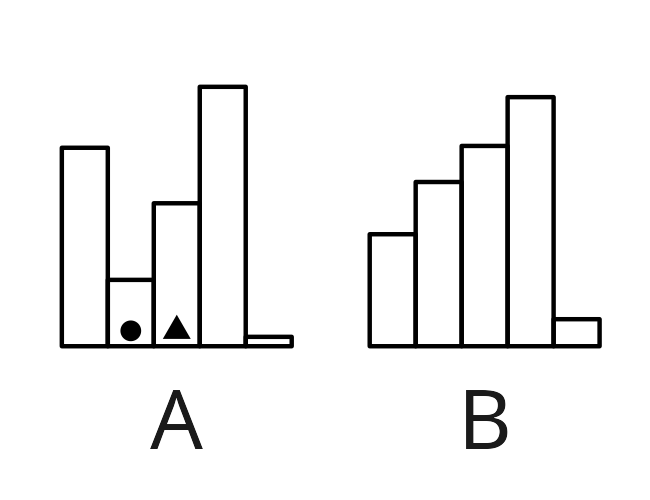

The data file committed next to this chart (first rows):
Order, Group, GroupOrder, Height, Identifier, IDchr
1, A, 1, 64.44, random, 
2, A, 2, 21.54, v1, ▲
3, A, 3, 46.42, v2, ●
4, A, 4, 84.22, random, 
5, A, 5, 3.049, random, 
6, B, 1, 36.36, random, 
7, B, 2, 53.32, random, 
8, B, 3, 65.03, random, 
9, B, 4, 80.88, random, 
10, B, 5, 8.777, random, 
